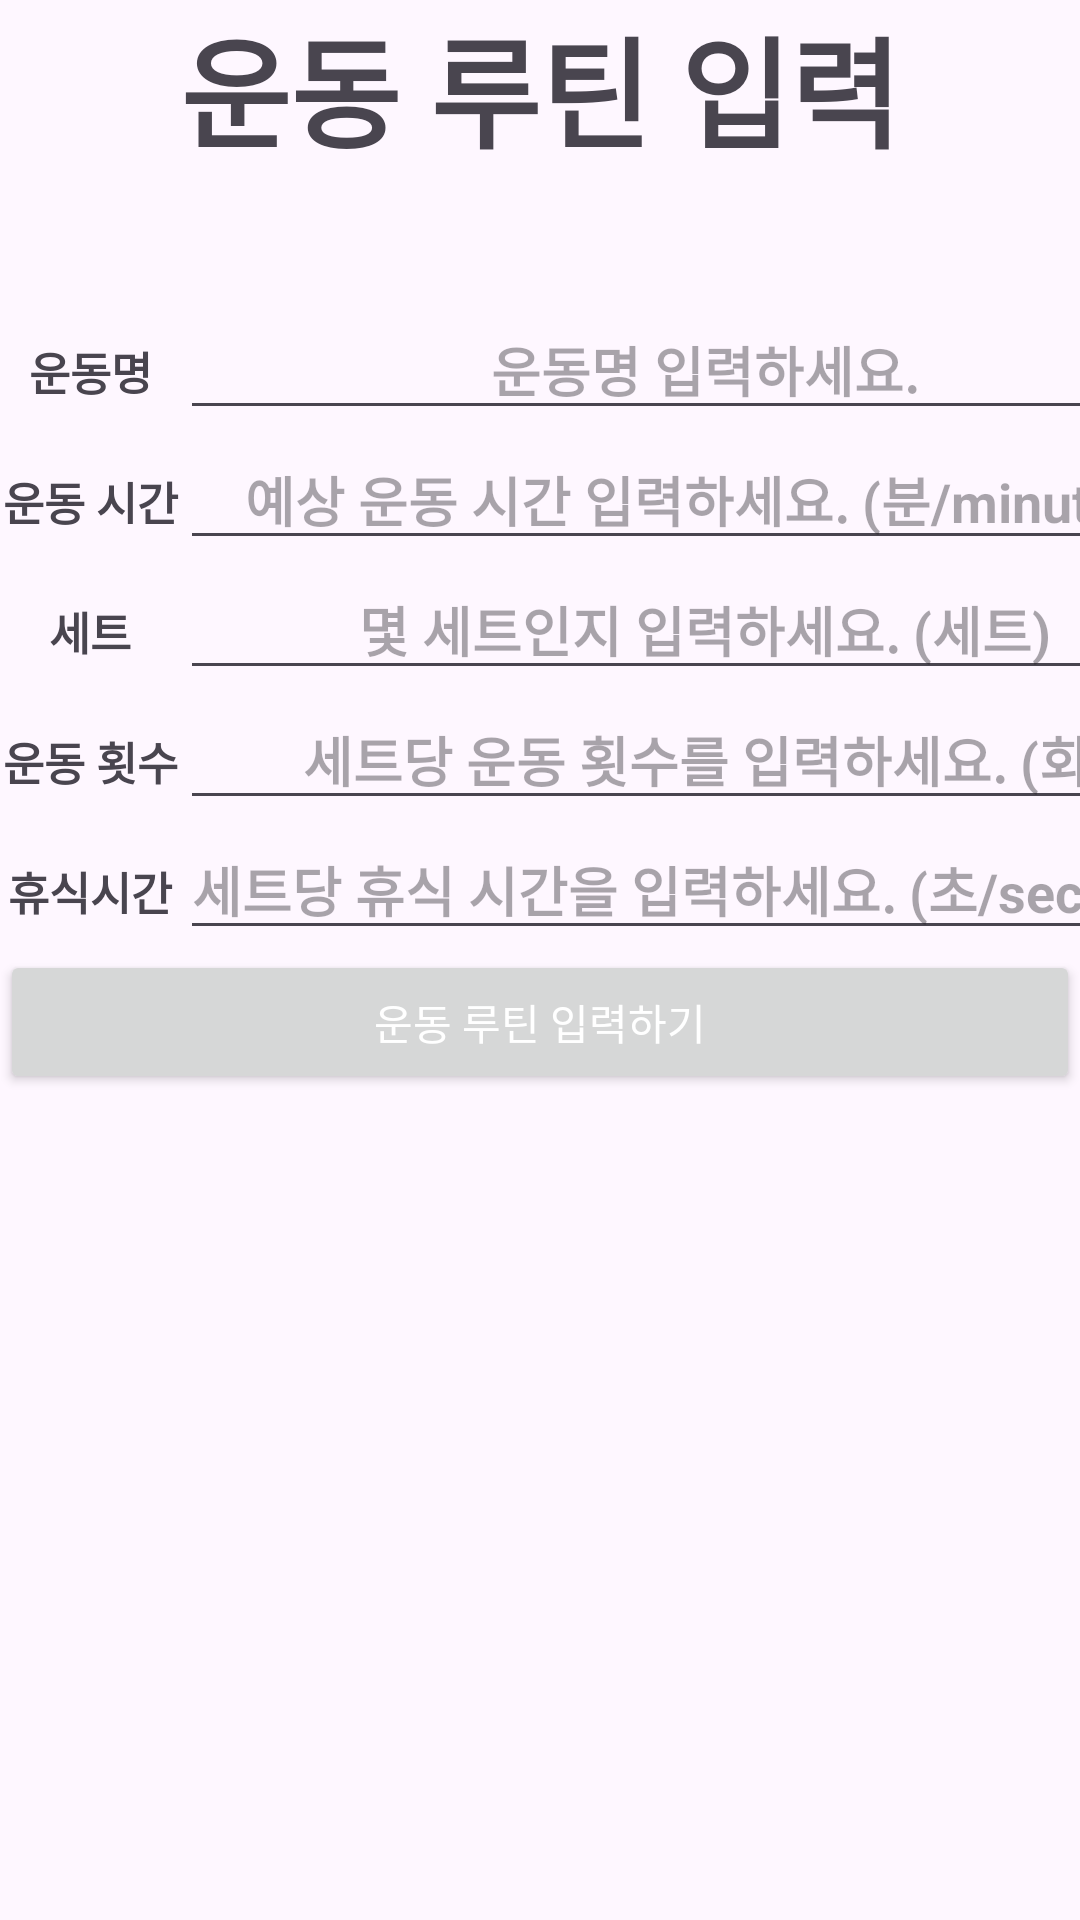

The Android layout XML behind this screen, and the referenced resources:
<!-- AndroidManifest.xml: application theme Theme.Mobile_Team11 -->
<!-- res/layout/activity_main_activity3_input.xml -->
<?xml version="1.0" encoding="utf-8"?>
<LinearLayout xmlns:android="http://schemas.android.com/apk/res/android"
    android:layout_width="match_parent"
    android:layout_height="match_parent"
    android:orientation="vertical">

    <TextView
        android:layout_width="match_parent"
        android:layout_height="100dp"
        android:text="운동 루틴 입력"
        android:textAlignment="center"
        android:textSize="40dp"
        android:textStyle="bold" />

    <GridLayout
        android:layout_width="match_parent"
        android:layout_height="wrap_content"
        android:columnCount="2"
        android:orientation="horizontal">

        <TextView
            android:layout_width="60dp"
            android:layout_height="wrap_content"
            android:text="운동명"
            android:textAlignment="center"
            android:textSize="15dp"
            android:textStyle="bold" />

        <EditText
            android:id="@+id/name"
            android:layout_width="350dp"
            android:layout_height="wrap_content"
            android:hint="운동명 입력하세요."
            android:textAlignment="center"
            android:textStyle="bold" />

        <TextView
            android:layout_width="60dp"
            android:layout_height="wrap_content"
            android:text="운동 시간"
            android:textAlignment="center"
            android:textSize="15dp"
            android:textStyle="bold" />

        <EditText
            android:id="@+id/time"
            android:layout_width="350dp"
            android:layout_height="wrap_content"
            android:hint="예상 운동 시간 입력하세요. (분/minutes)"
            android:inputType="phone"
            android:textAlignment="center"
            android:textStyle="bold" />

        <TextView
            android:layout_width="60dp"
            android:layout_height="wrap_content"
            android:text="세트"
            android:textAlignment="center"
            android:textSize="15dp"
            android:textStyle="bold" />

        <EditText
            android:id="@+id/set"
            android:layout_width="350dp"
            android:layout_height="wrap_content"
            android:hint="몇 세트인지 입력하세요. (세트)"
            android:inputType="phone"
            android:textAlignment="center"
            android:textStyle="bold" />

        <TextView
            android:layout_width="60dp"
            android:layout_height="wrap_content"
            android:text="운동 횟수"
            android:textAlignment="center"
            android:textSize="15dp"
            android:textStyle="bold" />

        <EditText
            android:id="@+id/count"
            android:layout_width="350dp"
            android:layout_height="wrap_content"
            android:hint="세트당 운동 횟수를 입력하세요. (회)"
            android:inputType="phone"
            android:textAlignment="center"
            android:textStyle="bold" />

        <TextView
            android:layout_width="60dp"
            android:layout_height="wrap_content"
            android:text="휴식시간"
            android:textAlignment="center"
            android:textSize="15dp"
            android:textStyle="bold" />

        <EditText
            android:id="@+id/relax"
            android:layout_width="350dp"
            android:layout_height="wrap_content"
            android:hint="세트당 휴식 시간을 입력하세요. (초/seconds)"
            android:inputType="phone"
            android:textAlignment="center"
            android:textStyle="bold" />

        <Button
            android:id="@+id/RoutineInputBtn"
            android:layout_width="match_parent"
            android:layout_height="wrap_content"
            android:textColor="@color/button_text"
            android:text="운동 루틴 입력하기"
            android:layout_columnSpan="2"/>

    </GridLayout>

</LinearLayout>
<!-- resources referenced by this layout -->
<resources>
  <style name="Theme.Mobile_Team11" parent="Base.Theme.Mobile_Team11" />
  <style name="Base.Theme.Mobile_Team11" parent="Theme.Material3.DayNight">
          
          
      </style>
</resources>
